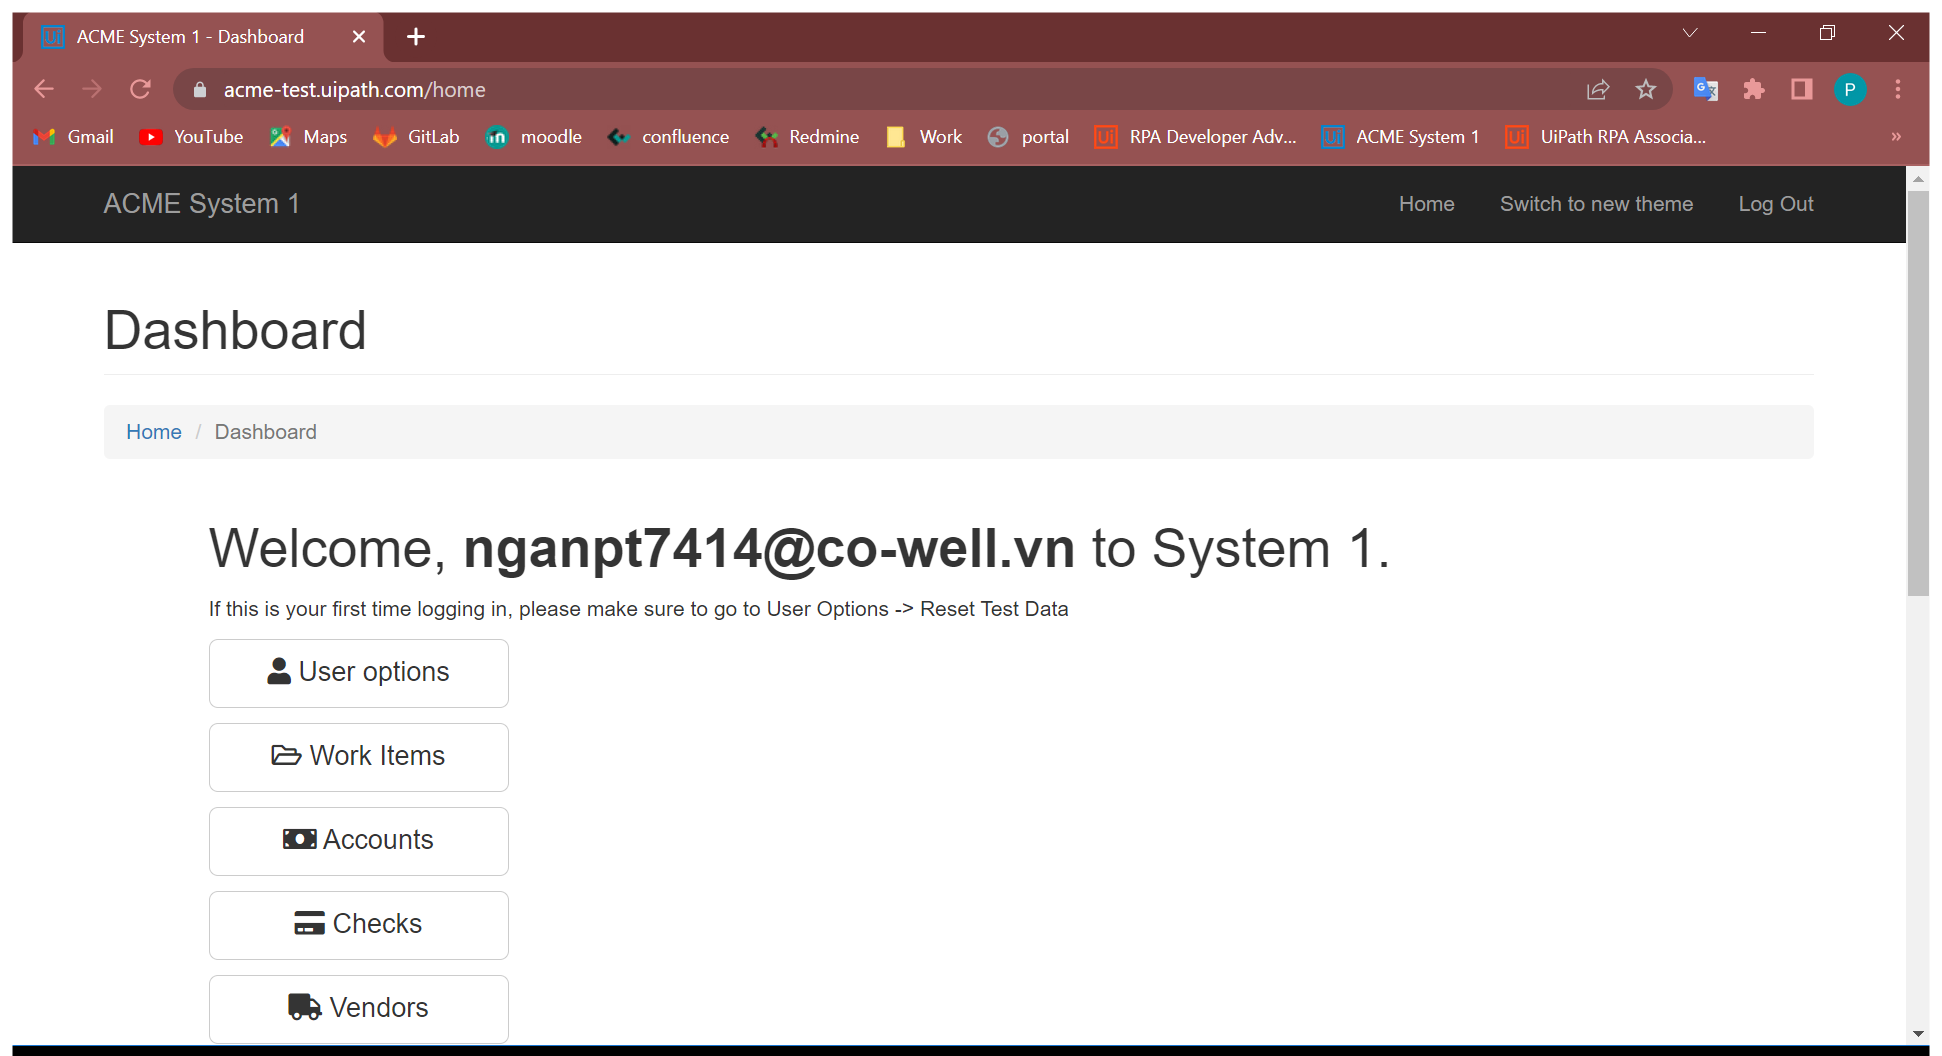
Task: Robotic Enterprise Framework
Workflow: System1_Close

Step 1: Use Browser Chrome: ACME System 1 - Dashboard in window 'ACME System 1 - Dashboard' (chrome.exe)

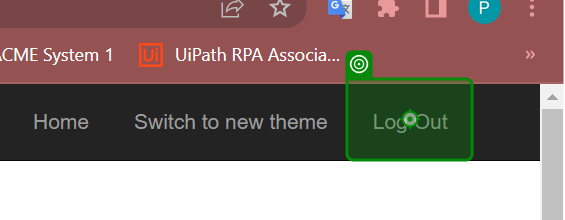
Step 2: click